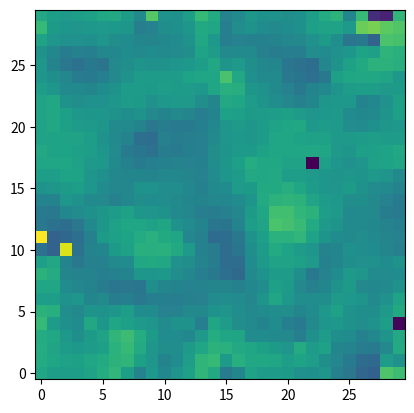

Recreate this plot in Python.
import random
import matplotlib.pyplot as plt
import numpy as np

class Cell:
    """ Each cell in the population grid """
    def __init__(self, op, pos, grid_size):
        self.op = op
        self.posx = pos[0]
        self.posy = pos[1]
        self.grid_size = grid_size

    def getNeighbors(self):
        row, col = self.posx, self.posy
        shifts = [(-1, 0), (1, 0), (0, -1), (0, 1)]
        neighbors = []
        for dr, dc in shifts:
            nr = (row + dr) % self.grid_size
            nc = (col + dc) % self.grid_size
            neighbors.append((nr, nc))
        return neighbors

grid_size = 30
learning_rate = 0.25
confidence_threshold = 0.5
grid = {}
for row in range(grid_size):
    for col in range(grid_size):
        grid[(row, col)] = Cell(round(random.uniform(0, 1), 3), [row, col], grid_size)

#for i, j in list(grid.items()):
#    print(i, ": ", j.op)

vis = [[0 for x in range(grid_size)] for y in range(grid_size)]
for row in range(len(vis)):
    for col in range(len(vis[0])):
        vis[row][col] = grid.get((row, col)).op
plt.clf()
plt.imshow(vis, origin='lower')
plt.show()

time_steps = 10000
for t in range(time_steps):
    pos1, cell1 = random.choice(list(grid.items()))
    neighbors = cell1.getNeighbors()
    '''
    # Non-spatial:
    pos2, cell2 = random.choice(list(grid.items()))
    if pos2 == pos1:
        while(pos1 == pos2):
            pos2, cell2 = random.choice(list(grid.items()))
    '''
    # Spatial:
    pos2 = random.choice(neighbors)
    cell2 = grid[pos2]
    #print("t = ", t)
    #print((cell1.posx, cell1.posy), ": ", cell1.op, (cell2.posx, cell2.posy), ": ", cell2.op)
    x1 = cell1.op
    x2 = cell2.op
    if (abs(x1 - x2) < confidence_threshold):
        x1_new = x1 + learning_rate * (x2 - x1)
        x2_new = x2 + learning_rate * (x1 - x2)
        cell1.op = round(x1_new, 3)
        cell2.op = round(x2_new, 3)
    #print((cell1.posx, cell1.posy), ": ", cell1.op, (cell2.posx, cell2.posy), ": ", cell2.op)
    #print()

# Visualization
for row in range(len(vis)):
    for col in range(len(vis[0])):
        vis[row][col] = grid.get((row, col)).op
plt.clf()
plt.imshow(vis, origin='lower')
plt.show()